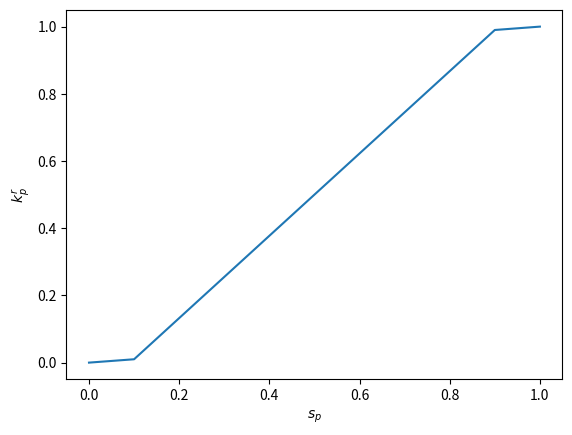

Write the Python code that produced this figure.
# Figure for table relative permeability curves

import matplotlib.pyplot as plt

s = [0, 0.1, 0.9, 1]
kr = [0, 0.01, 0.99, 1]

plt.plot(s, kr)
plt.xlabel('$s_p$')
plt.ylabel('$k^r_p$')
plt.savefig('relative_permeability_table.svg')
plt.savefig('relative_permeability_table.pdf')
